Run: headless pygame with SDL's dummy video driver; simulated clock (each Clock.tick advances the game by its frame time, no real sleeping); random seed 0; keys injected as events and as key.get_pressed() state; no mouse input.
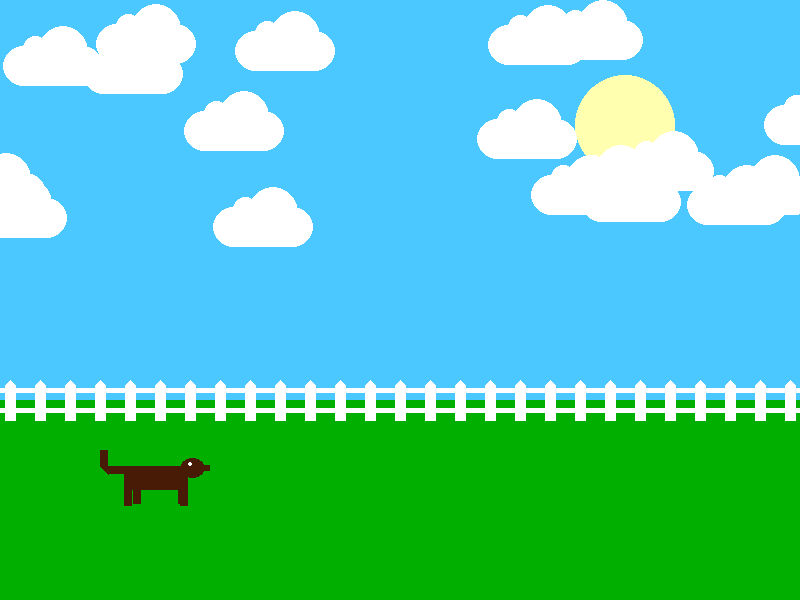
Frame 1 of 4 · flips 1–60 · no input
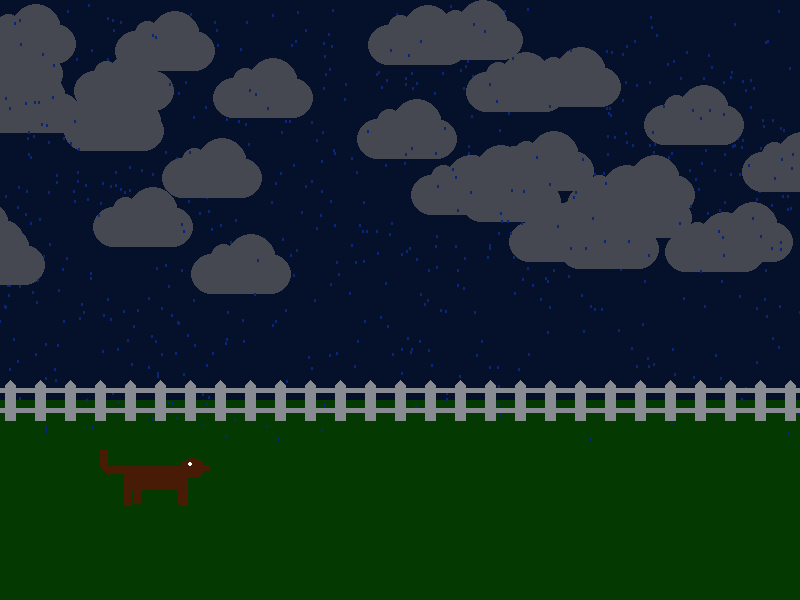
Frame 2 of 4 · flips 61–180 · tapped SPACE, RETURN · held RIGHT (→), D
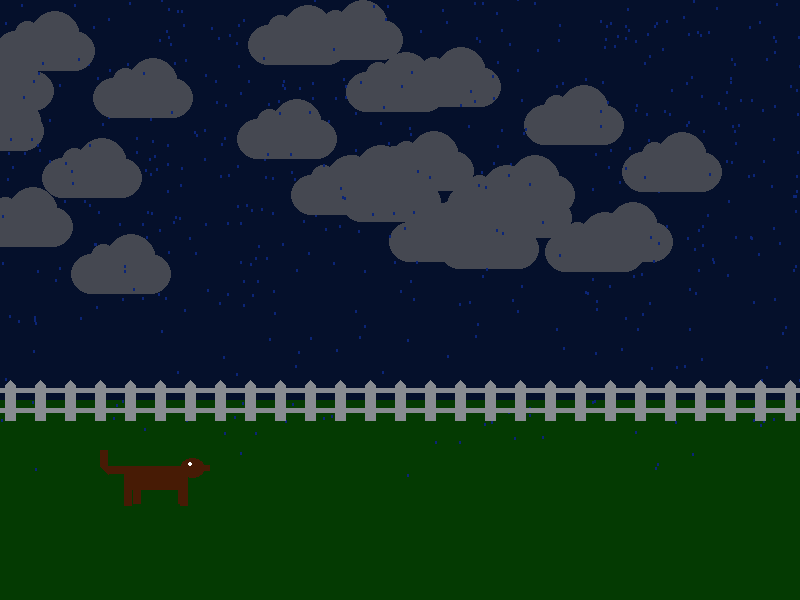
Frame 3 of 4 · flips 181–300 · held DOWN (↓), S
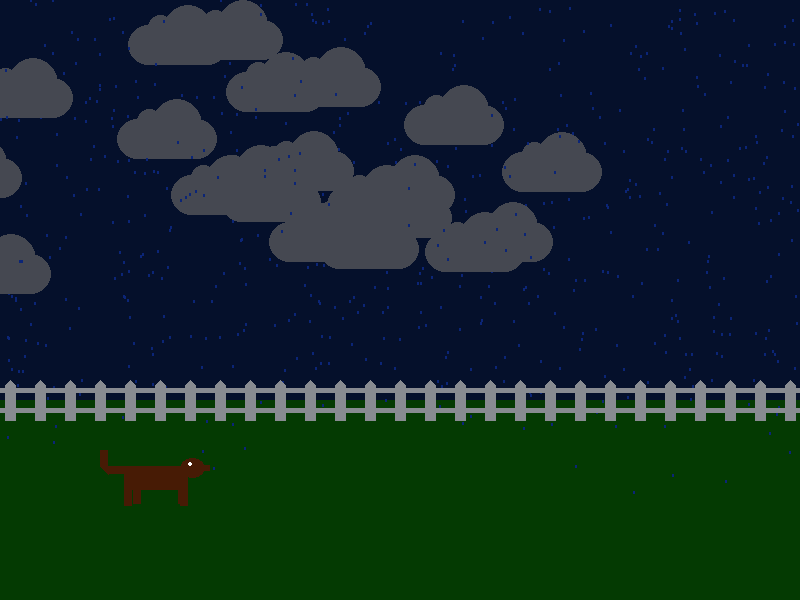
Frame 4 of 4 · flips 301–420 · held LEFT (←), A, UP (↑), W

The pygame program that drew these frames:

# Computer Programming 1
# Unit 11 - Graphics
#
# A scene that uses loops to make stars and make a picket fence.


# Imports
import pygame, random, math

# Initialize game engine
pygame.init()

# Window
SIZE = (800, 600)
TITLE = "Nifty Dog and Night"
screen = pygame.display.set_mode(SIZE)
pygame.display.set_caption(TITLE)

# Timer	
clock = pygame.time.Clock()
refresh_rate = 30

# Colors
BLACK = (0,0,0)
RAIN = (11, 37, 119)
GREEN = (0, 175, 0)
WHITE = (255, 255, 255)
SKY = (75, 200, 255)
YELLOW = (255, 255, 175)
CLOUD = (255, 255, 255)
NIGHTSKY = (5, 16, 43)
NIGHTCLOUD = (69, 72, 81)
NIGHTGRASS = (4, 58, 2)
NIGHTFENCE = (136, 139, 145)
NIGHTSUN = (5, 16, 43)
DAYCLOUD = (255, 255, 255)
DAYSKY = (75, 200, 255)
DAYFENCE = (255, 255, 255)
DAYGRASS = (0, 175, 0)
DAYSUN = (255, 255, 175)
DOGBROWN = (71, 27, 5)

def draw_cloud(x, y):
    pygame.draw.ellipse(screen, CLOUD, [x, y + 20, 40 , 40])
    pygame.draw.ellipse(screen, CLOUD, [x + 60, y + 20, 40 , 40])
    pygame.draw.ellipse(screen, CLOUD, [x + 20, y + 10, 25, 25])
    pygame.draw.ellipse(screen, CLOUD, [x + 35, y, 50, 50])
    pygame.draw.rect(screen, CLOUD, [x + 20, y + 20, 60, 40])

bark = False
bark_timer = 15
def draw_dog(x, y):
    #Tail
    pygame.draw.rect(screen, DOGBROWN, [x, y, 8, 16])
    pygame.draw.polygon(screen, DOGBROWN, [[x, y+16], [x+8, y+16],
                                           [x+8, y+24]])
    pygame.draw.rect(screen, DOGBROWN, [x+8, y+16, 16, 8])
    
    #Body
    pygame.draw.rect(screen, DOGBROWN, [x+24, y+16, 64, 24])

    #Legs
    pygame.draw.rect(screen, DOGBROWN, [x+24, y+32, 8, 24])
    pygame.draw.rect(screen, DOGBROWN, [x+33, y+32, 8, 22])
    pygame.draw.rect(screen, DOGBROWN, [x+80, y+32, 8, 24])
    pygame.draw.rect(screen, DOGBROWN, [x+78, y+32, 8, 22])

    #Head
    pygame.draw.ellipse(screen, DOGBROWN, [x+80, y+8, 25, 20])
    pygame.draw.ellipse(screen, WHITE, [x+88, y+12, 4, 4])
    
    #Mouth
    if not bark:
        pygame.draw.rect(screen, DOGBROWN, [x+100, y+15, 10, 6])
    if bark:
        pygame.draw.rect(screen, DOGBROWN, [x+100, y+15, 10, 4])
        pygame.draw.polygon(screen, DOGBROWN, [[x+100, y+19], [x+96, y+23],
                                        [x+104, y+27], [x+108, y+23]])
        #Bark lines
        pygame.draw.line(screen, BLACK, [x+115, y+15], [x+120, y+11], 3)
        pygame.draw.line(screen, BLACK, [x+ 115, y+19], [x+122, y+19], 3)
        pygame.draw.line(screen, BLACK, [x+115, y+23], [x+120, y+27], 3)
def draw_rain(x, y):
    pygame.draw.ellipse(screen, RAIN, [x, y, 2, 3])


#Night time cloud number increase variables
x_increase = random.randint(0, 200)
y_increase = random.randint(-50, 50)   
    
#Make rain
rain = []
front_rain = []
for i in range(600):
    x = random.randint(0, 1000)
    y = random.randint(-500,0)
    rain.append([x, y])
for i in range(400):
    x = random.randint(0,1000)
    y = random.randint(-300, 0)
    front_rain.append([x, y])


''' make clouds '''
clouds = []
for i in range(20):
    x = random.randrange(-100, 1600)
    y = random.randrange(0,200)
    clouds.append([x, y])

daytime = True 
# Game loop
done = False

while not done:
    bark_timer += 1
    if bark_timer == 10:
        bark = False
    # Event processing
    for event in pygame.event.get():
        if event.type == pygame.QUIT:
            done = True
        elif event.type == pygame.KEYDOWN:
            if event.key == pygame.K_SPACE:
                daytime = not daytime
            elif event.key == pygame.K_b:
                    bark = True
                    bark_timer = 0
                

    #Daytime / Nighttime colors
    if daytime:
        SKY = DAYSKY
        SUN = DAYSUN
        CLOUD = DAYCLOUD
        GRASS = DAYGRASS
        FENCE = DAYFENCE
    if not daytime:
        SKY = NIGHTSKY
        SUN = NIGHTSUN
        CLOUD = NIGHTCLOUD
        GRASS = NIGHTGRASS
        FENCE = NIGHTFENCE
        
        
    

    # Game logic
    ''' move clouds '''
    for c in clouds:
        c[0] -= 1
        if not daytime:
            if c[0] < -300:
                c[0] = random.randrange(800, 1600)
                c[1] = random.randrange(0, 200)
        elif c[0] < -100:
            c[0] = random.randrange(800, 1600)
            c[1] = random.randrange(0, 200)
    for r in rain:
        r[1] += 3
        if r[1] > 0:
            r[0] -= math.sqrt(r[1])/10

        ground_limit = random.randint(400, 700)
        if r[1] > ground_limit:
            r[1] = random.randint(-400,0)
            r[0] = random.randint(0, 1000)
    for f in front_rain:
        f[1]+= 5
        if f[1] > 0:
            f[0] -= math.sqrt(f[1])/25

        ground_limit = random.randint(400, 700)
        if f[1] > ground_limit:
            f[1] = random.randint(-300, 0)
            f[0] = random.randint(0,1000)
  
    # Drawing code
    ''' sky '''
    screen.fill(SKY)

    ''' sun '''
    pygame.draw.ellipse(screen, SUN, [575, 75, 100, 100])
    
    ''' grass '''
    pygame.draw.rect(screen, GRASS, [0, 400, 800, 200])
    draw_dog(100, 450)

    ''' rain ''' 
    for r in rain:
        if not daytime:
            draw_rain(r[0], r[1])

    ''' clouds '''
    if not daytime:
        for c in clouds:
            draw_cloud(c[0]+x_increase, c[1]+y_increase)
    for c in clouds:
        draw_cloud(c[0], c[1])

    '''front rain'''
    for f in front_rain:
        if not daytime:
            draw_rain(f[0], f[1])

    ''' fence '''
    y = 380
    for x in range(5, 800, 30):
        pygame.draw.polygon(screen, FENCE, [[x+5, y], [x+10, y+5],
                                            [x+10, y+40], [x, y+40],
                                            [x, y+5]])
    pygame.draw.line(screen, FENCE, [0, 390], [800, 390], 5)
    pygame.draw.line(screen, FENCE, [0, 410], [800, 410], 5)

    
    # Update screen
    pygame.display.flip()
    clock.tick(refresh_rate)

# Close window on quit
pygame.quit()
